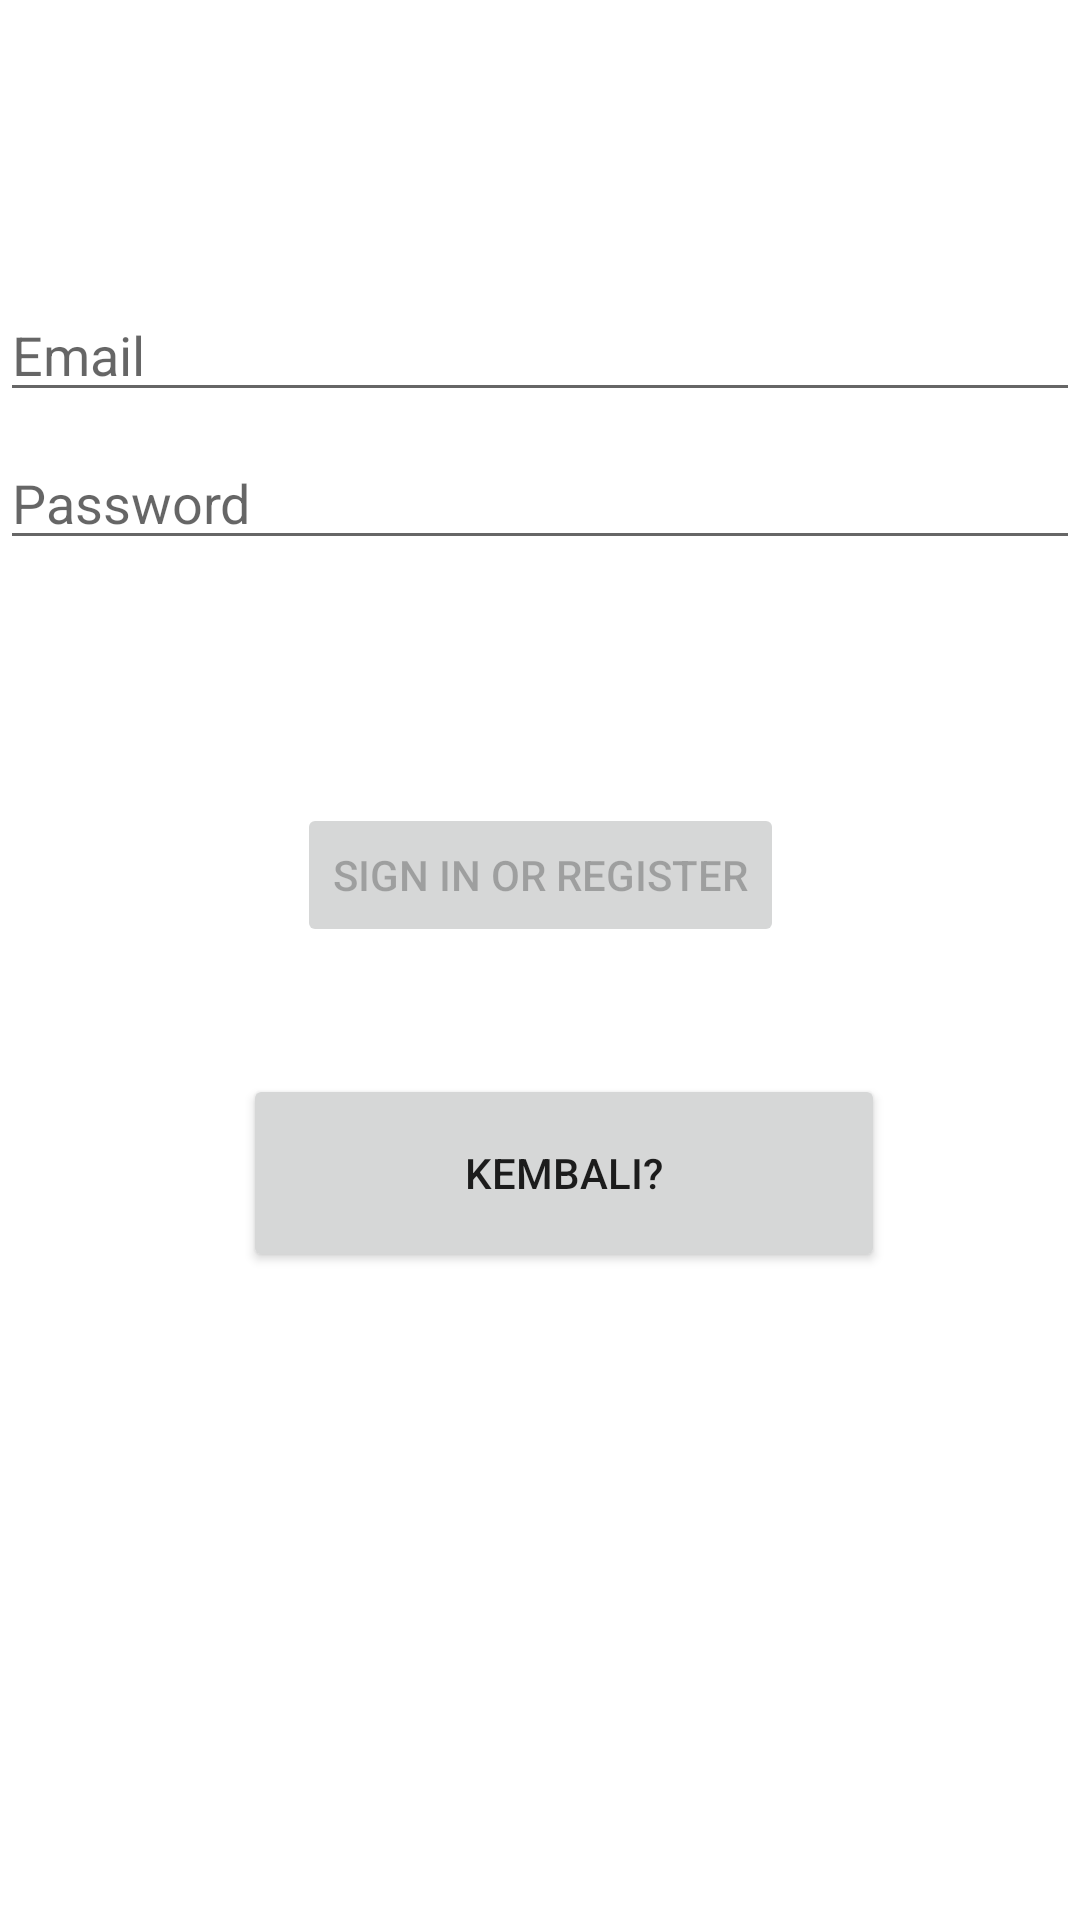

Write the Android layout XML for this screen, with the resource values it uses.
<!-- AndroidManifest.xml: application theme Theme.DetailActivity -->
<!-- res/layout/activity_login.xml -->
<?xml version="1.0" encoding="utf-8"?>
<androidx.constraintlayout.widget.ConstraintLayout xmlns:android="http://schemas.android.com/apk/res/android"
    xmlns:app="http://schemas.android.com/apk/res-auto"
    xmlns:tools="http://schemas.android.com/tools"
    android:id="@+id/container"
    android:layout_width="match_parent"
    android:layout_height="match_parent"
    android:paddingLeft="@dimen/activity_horizontal_margin"
    android:paddingTop="@dimen/activity_vertical_margin"
    android:paddingRight="@dimen/activity_horizontal_margin"
    android:paddingBottom="@dimen/activity_vertical_margin"
    tools:context=".ui.login.LoginActivity">

    <EditText
        android:id="@+id/username"
        android:layout_width="0dp"
        android:layout_height="wrap_content"
        android:layout_marginTop="96dp"
        android:hint="@string/prompt_email"
        android:inputType="textEmailAddress"
        android:selectAllOnFocus="true"
        app:layout_constraintEnd_toEndOf="parent"
        app:layout_constraintStart_toStartOf="parent"
        app:layout_constraintTop_toTopOf="parent" />

    <EditText
        android:id="@+id/password"
        android:layout_width="0dp"
        android:layout_height="wrap_content"
        android:layout_marginTop="8dp"
        android:hint="@string/prompt_password"
        android:imeActionLabel="@string/action_sign_in_short"
        android:imeOptions="actionDone"
        android:inputType="textPassword"
        android:selectAllOnFocus="true"
        app:layout_constraintEnd_toEndOf="parent"
        app:layout_constraintStart_toStartOf="parent"
        app:layout_constraintTop_toBottomOf="@+id/username" />

    <Button
        android:id="@+id/login"
        android:layout_width="wrap_content"
        android:layout_height="wrap_content"
        android:layout_gravity="start"
        android:layout_marginTop="16dp"
        android:layout_marginBottom="64dp"
        android:enabled="false"
        android:text="@string/action_sign_in"
        app:layout_constraintBottom_toBottomOf="parent"
        app:layout_constraintEnd_toEndOf="parent"
        app:layout_constraintStart_toStartOf="parent"
        app:layout_constraintTop_toBottomOf="@+id/password"
        app:layout_constraintVertical_bias="0.2" />

    <ProgressBar
        android:id="@+id/loading"
        android:layout_width="wrap_content"
        android:layout_height="wrap_content"
        android:layout_gravity="center"
        android:layout_marginTop="64dp"
        android:layout_marginBottom="64dp"
        android:visibility="gone"
        app:layout_constraintBottom_toBottomOf="parent"
        app:layout_constraintEnd_toEndOf="@+id/password"
        app:layout_constraintStart_toStartOf="@+id/password"
        app:layout_constraintTop_toTopOf="parent"
        app:layout_constraintVertical_bias="0.3" />

    <Button
        android:id="@+id/button"
        android:layout_width="214dp"
        android:layout_height="66dp"
        android:layout_marginStart="81dp"
        android:layout_marginTop="358dp"
        android:text="Kembali?"
        app:layout_constraintStart_toStartOf="parent"
        app:layout_constraintTop_toTopOf="parent" />

</androidx.constraintlayout.widget.ConstraintLayout>
<!-- resources referenced by this layout -->
<resources>
  <string name="action_sign_in">Sign in or register</string>
  <string name="action_sign_in_short">Sign in</string>
  <string name="prompt_email">Email</string>
  <string name="prompt_password">Password</string>
  <style name="Theme.DetailActivity" parent="Theme.MaterialComponents.DayNight.DarkActionBar">
          
          <item name="colorPrimary">@color/purple_500</item>
          <item name="colorPrimaryVariant">@color/purple_700</item>
          <item name="colorOnPrimary">@color/white</item>
          
          <item name="colorSecondary">@color/teal_200</item>
          <item name="colorSecondaryVariant">@color/teal_700</item>
          <item name="colorOnSecondary">@color/black</item>
          
          <item name="android:statusBarColor">?attr/colorPrimaryVariant</item>
          
      </style>
  <!-- not gathered from this repository: default colours our renderer supplied (Android Studio template values) -->
  <color name="purple_500">#FF6200EE</color>
  <color name="purple_700">#FF3700B3</color>
  <color name="teal_200">#FF03DAC5</color>
  <color name="teal_700">#FF018786</color>
  <color name="black">#FF000000</color>
  <color name="white">#FFFFFFFF</color>
</resources>
